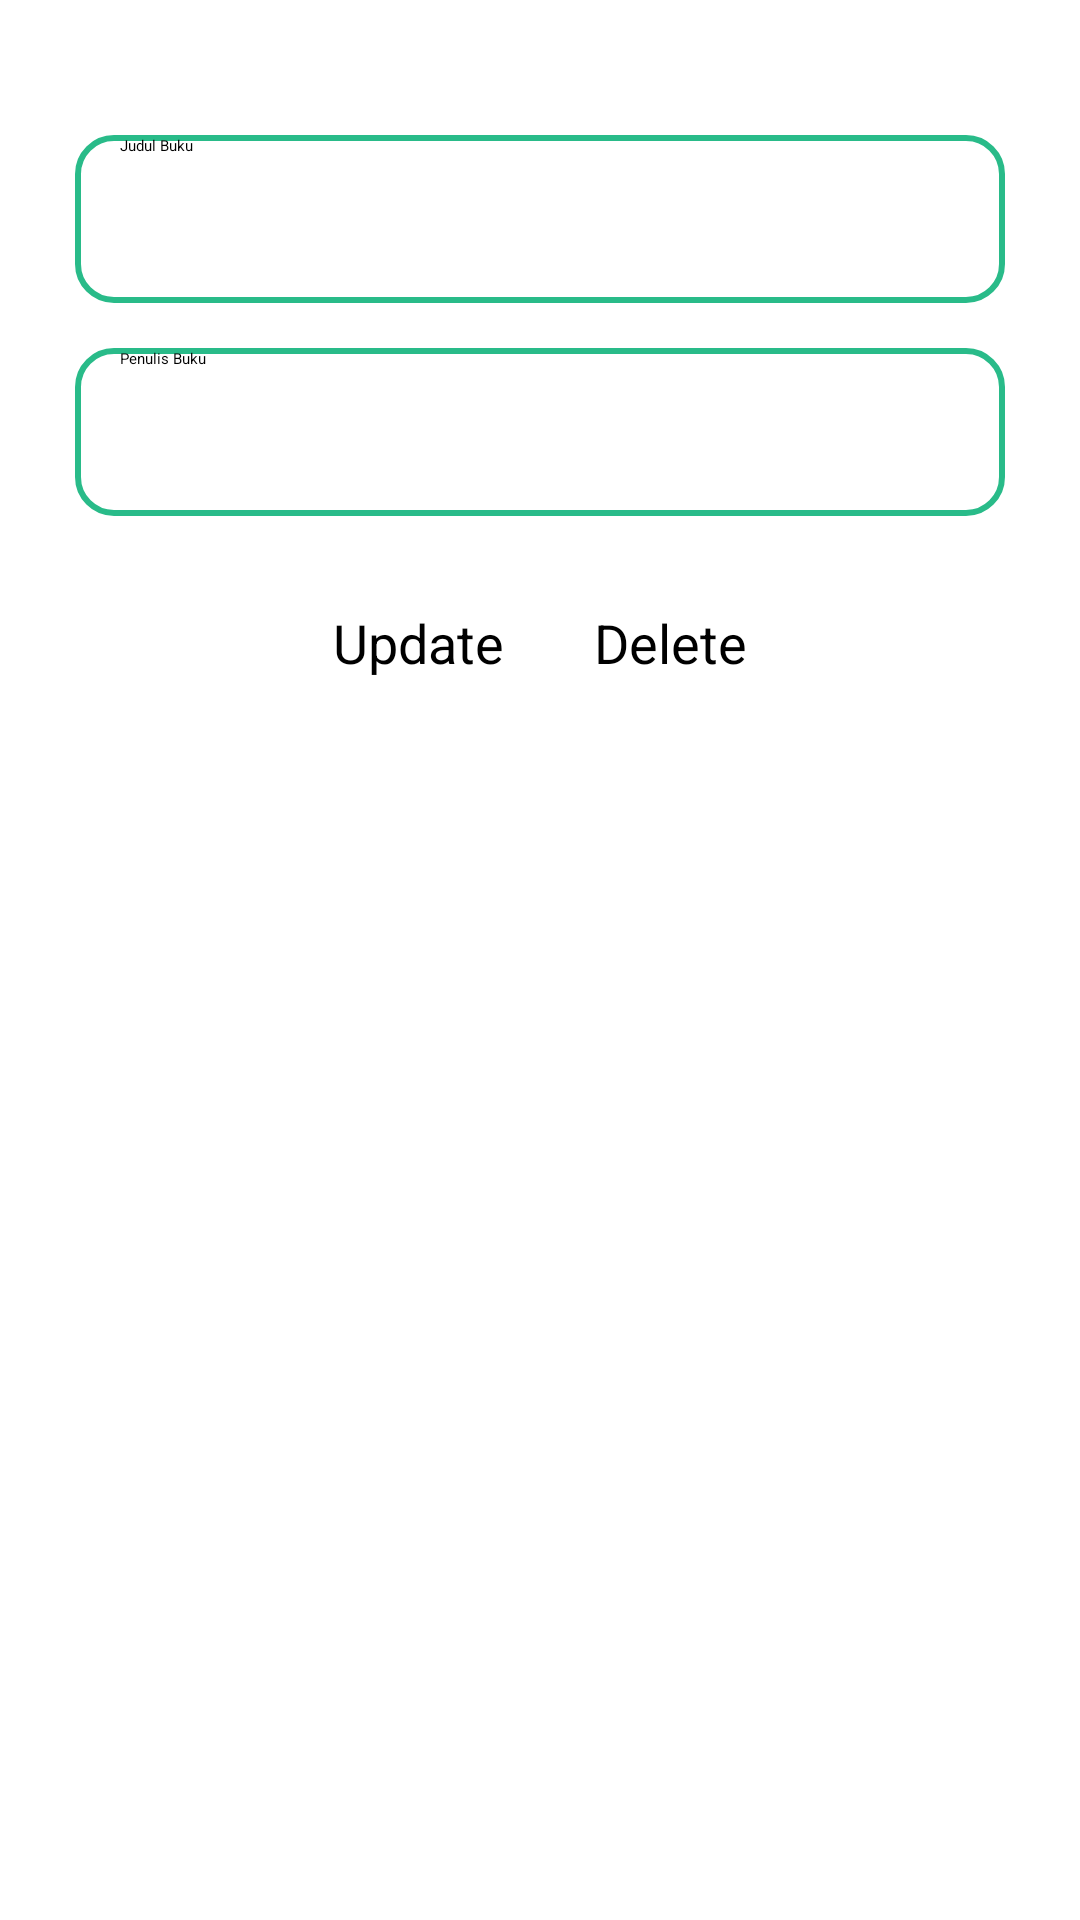

Layout XML and referenced resources for this Android screen:
<!-- AndroidManifest.xml: application theme Theme.Praktikum8 -->
<!-- res/layout/activity_updel.xml -->
<?xml version="1.0" encoding="utf-8"?>
<LinearLayout xmlns:android="http://schemas.android.com/apk/res/android"
    android:id="@+id/layout_tambah"
    android:layout_width="match_parent"
    android:layout_height="wrap_content"
    android:layout_marginTop="68dp"
    android:orientation="vertical"
    android:padding="25dp">

    <EditText
        android:id="@+id/Bet_Judul"
        android:layout_width="match_parent"
        android:layout_height="56dp"
        android:layout_marginTop="20dp"
        android:background="@drawable/input_box"
        android:hint="Judul Buku"
        android:paddingLeft="15dp" />

    <EditText
        android:id="@+id/Bet_Penulis"
        android:layout_width="match_parent"
        android:layout_height="56dp"
        android:layout_marginTop="15dp"
        android:background="@drawable/input_box"
        android:hint="Penulis Buku"
        android:paddingLeft="15dp" />

    <LinearLayout
        android:layout_width="match_parent"
        android:layout_height="wrap_content"
        android:orientation="horizontal"
        android:layout_marginTop="30dp"
        android:gravity="center_horizontal">

        <Button
            android:id="@+id/Bbt_Update"
            android:layout_width="wrap_content"
            android:layout_height="wrap_content"
            android:layout_gravity="center_horizontal"
            android:layout_marginTop="30dp"
            android:backgroundTint="@color/green"
            android:text="Update"
            android:textSize="18dp"
            android:layout_marginRight="30dp"/>

        <Button
            android:id="@+id/Bbt_Delete"
            android:layout_width="wrap_content"
            android:layout_height="wrap_content"
            android:layout_gravity="center_horizontal"
            android:layout_marginTop="30dp"
            android:backgroundTint="@color/green"
            android:text="Delete"
            android:textSize="18dp" />

    </LinearLayout>


</LinearLayout>
<!-- resources referenced by this layout -->
<resources>
  <color name="green">#29BB89</color>
  <!-- drawable input_box (drawable-v24) -->
  <?xml version="1.0" encoding="utf-8"?>
  <shape
      xmlns:android="http://schemas.android.com/apk/res/android"
      android:shape="rectangle">
      <solid
          android:color="@android:color/transparent"/>
  
      <corners
          android:bottomRightRadius="12dp"
          android:bottomLeftRadius="12dp"
          android:topLeftRadius="12dp"
          android:topRightRadius="12dp"/>
      <stroke
          android:color="#29BB89"
          android:width="2dp"/>
  </shape>
</resources>
